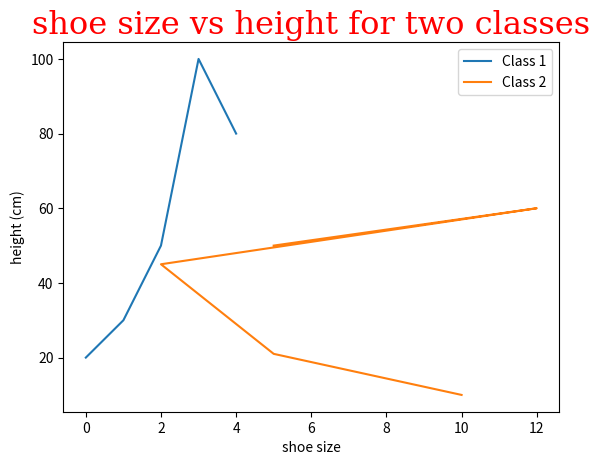

Write the Python code that produced this figure.
#!/usr/bin/env python3
# -*- coding: utf-8 -*-
"""
Created on Wed Mar  2 14:19:11 2022

@author: skciller
"""
import numpy as np
import matplotlib.pyplot as plt

##
##  Legends, Labels, and fonts
##
## changing the fonts (color, font, size, etc)
font1 = {'family': 'serif', 'size': 23, 'color': 'red'}
#add fontdict=font1) to end of plt.title
#add fontdict=font1) to end of plt.xlabel
#add fontdict=font1) to end of plt.ylabel


x = np.array([0,1,2,3,4])
y = np.array([20,30,50,100,80])
plt.plot(x, y, label="Class 1")

## add a title with fonts, color, size
plt.title('shoe size vs height for two classes', fontdict=font1)

## setting up a x and y labels (you just need one)
plt.xlabel('shoe size')
plt.ylabel('height (cm)')

a = np.array([10,5,2,12,5])
b = np.array([10,21,45,60,50])
plt.plot(a, b, label="Class 2")
## setting up a x and y labels



## plot legend
plt.legend()

#last command show the graph
plt.show()
